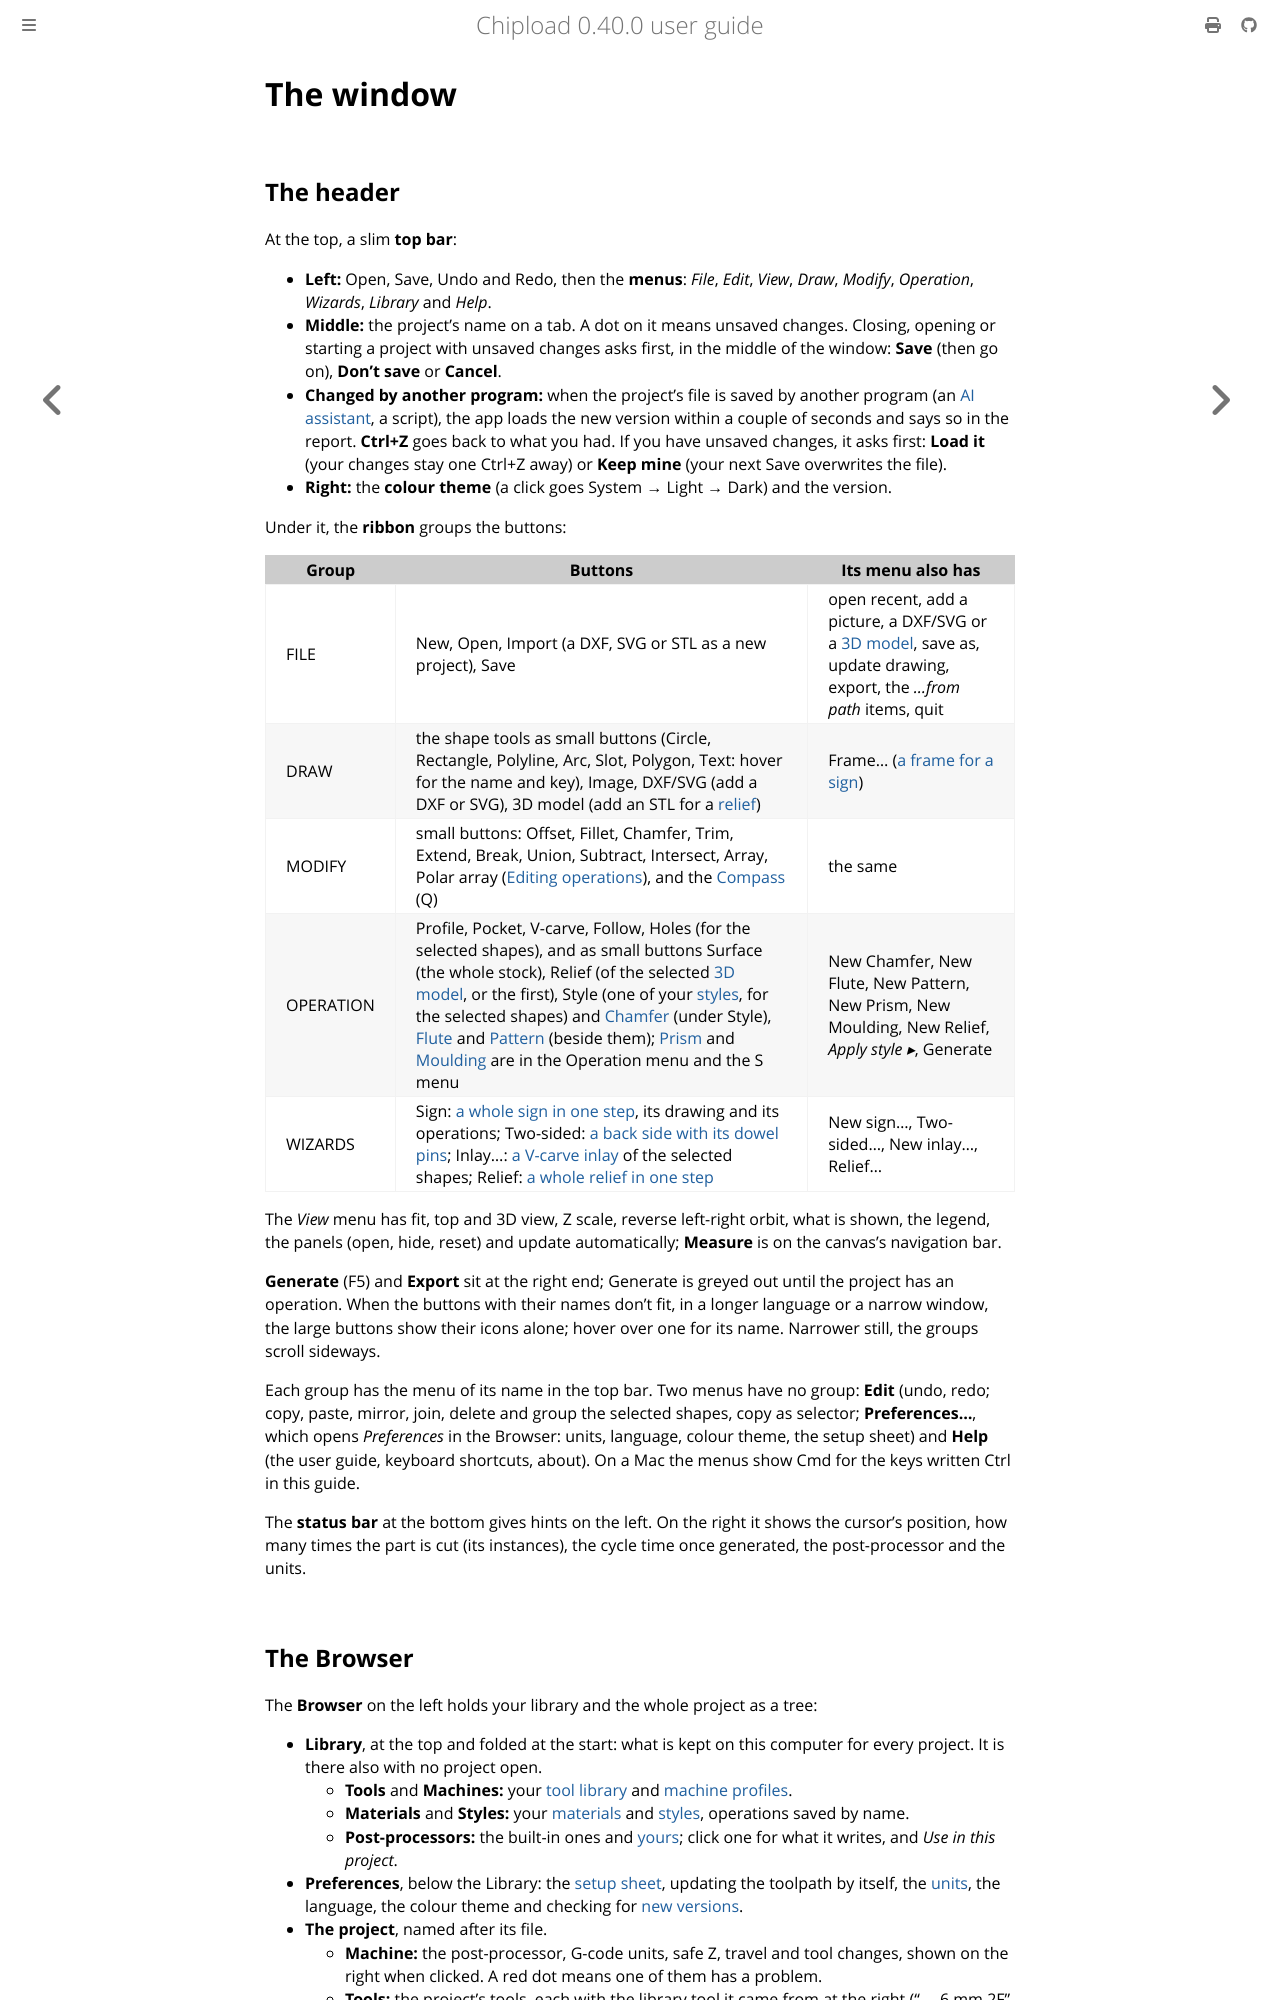

repository: chipload/chipload · page: window.html · generator: mdbook

# The window

## The header

At the top, a slim **top bar**:
- **Left:** Open, Save, Undo and Redo, then the **menus**: *File*, *Edit*, *View*, *Draw*,
  *Modify*, *Operation*, *Wizards*, *Library* and *Help*.
- **Middle:** the project's name on a tab. A dot on it means unsaved changes.
  Closing, opening or starting a project with unsaved changes asks first, in the middle of
  the window: **Save** (then go on), **Don't save** or **Cancel**.
- **Changed by another program:** when the project's file is saved by another program (an
  [AI assistant](assistants.md), a script), the app loads the new version within a couple of
  seconds and says so in the report. **Ctrl+Z** goes back to what you had. If you have
  unsaved changes, it asks first: **Load it** (your changes stay one Ctrl+Z away) or **Keep
  mine** (your next Save overwrites the file).
- **Right:** the **colour theme** (a click goes System → Light → Dark) and the version.

Under it, the **ribbon** groups the buttons:

| Group | Buttons | Its menu also has |
|---|---|---|
| FILE | New, Open, Import (a DXF, SVG or STL as a new project), Save | open recent, add a picture, a DXF/SVG or a [3D model](drawings/models.md), save as, update drawing, export, the *…from path* items, quit |
| DRAW | the shape tools as small buttons (Circle, Rectangle, Polyline, Arc, Slot, Polygon, Text: hover for the name and key), Image, DXF/SVG (add a DXF or SVG), 3D model (add an STL for a [relief](drawings/models.md)) | Frame… ([a frame for a sign](drawings/signs.md)) |
| MODIFY | small buttons: Offset, Fillet, Chamfer, Trim, Extend, Break, Union, Subtract, Intersect, Array, Polar array ([Editing operations](drawings/shapes.md#editing-operations)), and the [Compass](drawings/shapes.md#the-compass) (Q) | the same |
| OPERATION | Profile, Pocket, V-carve, Follow, Holes (for the selected shapes), and as small buttons Surface (the whole stock), Relief (of the selected [3D model](drawings/models.md), or the first), Style (one of your [styles](library/styles.md), for the selected shapes) and [Chamfer](operations/chamfer.md) (under Style), [Flute](operations/flute.md) and [Pattern](operations/pattern.md) (beside them); [Prism](operations/prism.md) and [Moulding](operations/moulding.md) are in the Operation menu and the S menu | New Chamfer, New Flute, New Pattern, New Prism, New Moulding, New Relief, *Apply style ▸*, Generate |
| WIZARDS | Sign: [a whole sign in one step](drawings/signs.md#a-sign-in-one-step), its drawing and its operations; Two-sided: [a back side with its dowel pins](concepts/setups.md#in-the-window); Inlay…: [a V-carve inlay](operations/vcarve.md) of the selected shapes; Relief: [a whole relief in one step](drawings/models.md#a-relief-in-one-step) | New sign…, Two-sided…, New inlay…, Relief… |

The *View* menu has fit, top and 3D view, Z scale, reverse left-right orbit, what is shown,
the legend, the panels (open, hide, reset) and update automatically; **Measure** is on the
canvas's navigation bar.

**Generate** (F5) and **Export** sit at the right end; Generate is greyed out until the
project has an operation. When the buttons with their names
don't fit, in a longer language or a narrow window, the large buttons show their icons
alone; hover over one for its name. Narrower still, the groups scroll sideways.

Each group has the menu of its name in the top bar. Two menus have no group: **Edit**
(undo, redo; copy, paste, mirror, join, delete and group the selected shapes, copy as
selector; **Preferences…**, which opens *Preferences* in the Browser:
units, language, colour theme, the setup sheet) and **Help** (the user guide, keyboard
shortcuts, about). On a Mac the menus show Cmd for the keys written Ctrl in this guide.

The **status bar** at the bottom gives hints on the left. On the right it shows the
cursor's position, how many times the part is cut (its instances), the cycle time once generated, the
post-processor and the units.
